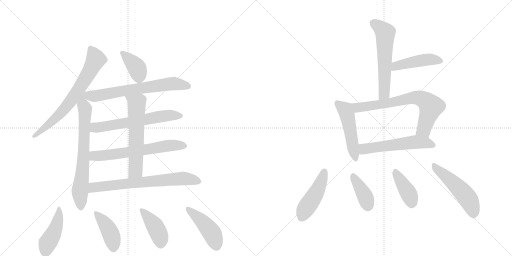
t = 0.00 s
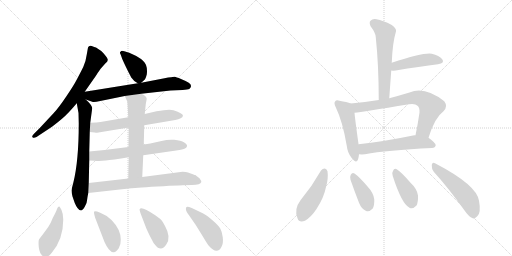
t = 2.89 s
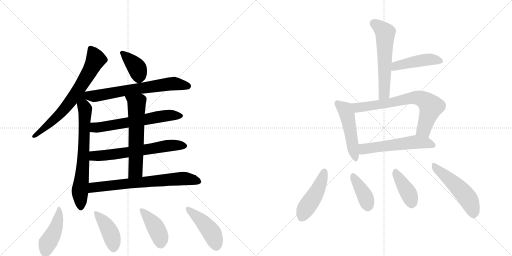
t = 5.79 s
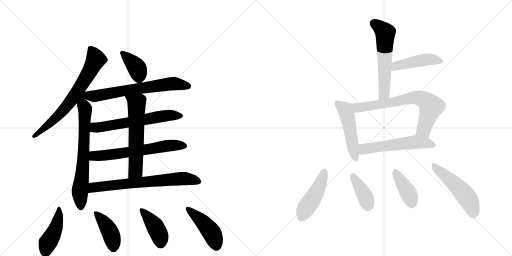
t = 8.68 s
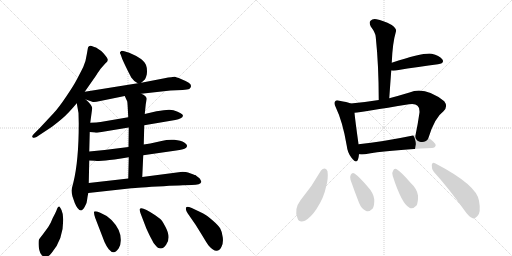
t = 11.57 s
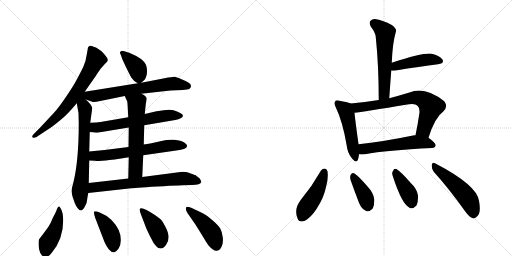
t = 14.47 s

The animated SVG that drew these frames (rendered in a browser with its animation timeline set to each time). Animation: 21 CSS @keyframes rules; one cycle of 14.47 s.

<svg version="1.1" viewBox="0 0 2048 1024" xmlns="http://www.w3.org/2000/svg">
  <g stroke="lightgray" stroke-dasharray="1,1" stroke-width="1" transform="scale(4, 4)">
    <line x1="0" y1="0" x2="256" y2="256"></line>
    <line x1="256" y1="0" x2="0" y2="256"></line>
    <line x1="128" y1="0" x2="128" y2="256"></line>
    <line x1="0" y1="128" x2="256" y2="128"></line>
    <line x1="256" y1="0" x2="512" y2="256"></line>
    <line x1="512" y1="0" x2="256" y2="256"></line>
    <line x1="384" y1="0" x2="384" y2="256"></line>
    <line x1="256" y1="128" x2="512" y2="128"></line>
  </g>
<g transform="scale(1, -1) translate(0, -850)">
   <style type="text/css">
    @keyframes keyframes0 {
      from {
       stroke: black;
       stroke-dashoffset: 705;
       stroke-width: 128;
       }
       70% {
       animation-timing-function: step-end;
       stroke: black;
       stroke-dashoffset: 0;
       stroke-width: 128;
       }
       to {
       stroke: black;
       stroke-width: 1024;
       }
       }
       #make-me-a-hanzi-animation-0 {
         animation: keyframes0 0.823730s both;
         animation-delay: 0.000000s;
         animation-timing-function: linear;
       }
    @keyframes keyframes1 {
      from {
       stroke: black;
       stroke-dashoffset: 718;
       stroke-width: 128;
       }
       70% {
       animation-timing-function: step-end;
       stroke: black;
       stroke-dashoffset: 0;
       stroke-width: 128;
       }
       to {
       stroke: black;
       stroke-width: 1024;
       }
       }
       #make-me-a-hanzi-animation-1 {
         animation: keyframes1 0.834310s both;
         animation-delay: 0.823730s;
         animation-timing-function: linear;
       }
    @keyframes keyframes2 {
      from {
       stroke: black;
       stroke-dashoffset: 385;
       stroke-width: 128;
       }
       56% {
       animation-timing-function: step-end;
       stroke: black;
       stroke-dashoffset: 0;
       stroke-width: 128;
       }
       to {
       stroke: black;
       stroke-width: 1024;
       }
       }
       #make-me-a-hanzi-animation-2 {
         animation: keyframes2 0.563314s both;
         animation-delay: 1.658040s;
         animation-timing-function: linear;
       }
    @keyframes keyframes3 {
      from {
       stroke: black;
       stroke-dashoffset: 666;
       stroke-width: 128;
       }
       68% {
       animation-timing-function: step-end;
       stroke: black;
       stroke-dashoffset: 0;
       stroke-width: 128;
       }
       to {
       stroke: black;
       stroke-width: 1024;
       }
       }
       #make-me-a-hanzi-animation-3 {
         animation: keyframes3 0.791992s both;
         animation-delay: 2.221354s;
         animation-timing-function: linear;
       }
    @keyframes keyframes4 {
      from {
       stroke: black;
       stroke-dashoffset: 624;
       stroke-width: 128;
       }
       67% {
       animation-timing-function: step-end;
       stroke: black;
       stroke-dashoffset: 0;
       stroke-width: 128;
       }
       to {
       stroke: black;
       stroke-width: 1024;
       }
       }
       #make-me-a-hanzi-animation-4 {
         animation: keyframes4 0.757812s both;
         animation-delay: 3.013346s;
         animation-timing-function: linear;
       }
    @keyframes keyframes5 {
      from {
       stroke: black;
       stroke-dashoffset: 638;
       stroke-width: 128;
       }
       67% {
       animation-timing-function: step-end;
       stroke: black;
       stroke-dashoffset: 0;
       stroke-width: 128;
       }
       to {
       stroke: black;
       stroke-width: 1024;
       }
       }
       #make-me-a-hanzi-animation-5 {
         animation: keyframes5 0.769206s both;
         animation-delay: 3.771159s;
         animation-timing-function: linear;
       }
    @keyframes keyframes6 {
      from {
       stroke: black;
       stroke-dashoffset: 605;
       stroke-width: 128;
       }
       66% {
       animation-timing-function: step-end;
       stroke: black;
       stroke-dashoffset: 0;
       stroke-width: 128;
       }
       to {
       stroke: black;
       stroke-width: 1024;
       }
       }
       #make-me-a-hanzi-animation-6 {
         animation: keyframes6 0.742350s both;
         animation-delay: 4.540365s;
         animation-timing-function: linear;
       }
    @keyframes keyframes7 {
      from {
       stroke: black;
       stroke-dashoffset: 703;
       stroke-width: 128;
       }
       70% {
       animation-timing-function: step-end;
       stroke: black;
       stroke-dashoffset: 0;
       stroke-width: 128;
       }
       to {
       stroke: black;
       stroke-width: 1024;
       }
       }
       #make-me-a-hanzi-animation-7 {
         animation: keyframes7 0.822103s both;
         animation-delay: 5.282715s;
         animation-timing-function: linear;
       }
    @keyframes keyframes8 {
      from {
       stroke: black;
       stroke-dashoffset: 445;
       stroke-width: 128;
       }
       59% {
       animation-timing-function: step-end;
       stroke: black;
       stroke-dashoffset: 0;
       stroke-width: 128;
       }
       to {
       stroke: black;
       stroke-width: 1024;
       }
       }
       #make-me-a-hanzi-animation-8 {
         animation: keyframes8 0.612142s both;
         animation-delay: 6.104818s;
         animation-timing-function: linear;
       }
    @keyframes keyframes9 {
      from {
       stroke: black;
       stroke-dashoffset: 420;
       stroke-width: 128;
       }
       58% {
       animation-timing-function: step-end;
       stroke: black;
       stroke-dashoffset: 0;
       stroke-width: 128;
       }
       to {
       stroke: black;
       stroke-width: 1024;
       }
       }
       #make-me-a-hanzi-animation-9 {
         animation: keyframes9 0.591797s both;
         animation-delay: 6.716960s;
         animation-timing-function: linear;
       }
    @keyframes keyframes10 {
      from {
       stroke: black;
       stroke-dashoffset: 416;
       stroke-width: 128;
       }
       58% {
       animation-timing-function: step-end;
       stroke: black;
       stroke-dashoffset: 0;
       stroke-width: 128;
       }
       to {
       stroke: black;
       stroke-width: 1024;
       }
       }
       #make-me-a-hanzi-animation-10 {
         animation: keyframes10 0.588542s both;
         animation-delay: 7.308757s;
         animation-timing-function: linear;
       }
    @keyframes keyframes11 {
      from {
       stroke: black;
       stroke-dashoffset: 449;
       stroke-width: 128;
       }
       59% {
       animation-timing-function: step-end;
       stroke: black;
       stroke-dashoffset: 0;
       stroke-width: 128;
       }
       to {
       stroke: black;
       stroke-width: 1024;
       }
       }
       #make-me-a-hanzi-animation-11 {
         animation: keyframes11 0.615397s both;
         animation-delay: 7.897298s;
         animation-timing-function: linear;
       }
    @keyframes keyframes12 {
      from {
       stroke: black;
       stroke-dashoffset: 580;
       stroke-width: 128;
       }
       65% {
       animation-timing-function: step-end;
       stroke: black;
       stroke-dashoffset: 0;
       stroke-width: 128;
       }
       to {
       stroke: black;
       stroke-width: 1024;
       }
       }
       #make-me-a-hanzi-animation-12 {
         animation: keyframes12 0.722005s both;
         animation-delay: 8.512695s;
         animation-timing-function: linear;
       }
    @keyframes keyframes13 {
      from {
       stroke: black;
       stroke-dashoffset: 452;
       stroke-width: 128;
       }
       60% {
       animation-timing-function: step-end;
       stroke: black;
       stroke-dashoffset: 0;
       stroke-width: 128;
       }
       to {
       stroke: black;
       stroke-width: 1024;
       }
       }
       #make-me-a-hanzi-animation-13 {
         animation: keyframes13 0.617839s both;
         animation-delay: 9.234701s;
         animation-timing-function: linear;
       }
    @keyframes keyframes14 {
      from {
       stroke: black;
       stroke-dashoffset: 494;
       stroke-width: 128;
       }
       62% {
       animation-timing-function: step-end;
       stroke: black;
       stroke-dashoffset: 0;
       stroke-width: 128;
       }
       to {
       stroke: black;
       stroke-width: 1024;
       }
       }
       #make-me-a-hanzi-animation-14 {
         animation: keyframes14 0.652018s both;
         animation-delay: 9.852539s;
         animation-timing-function: linear;
       }
    @keyframes keyframes15 {
      from {
       stroke: black;
       stroke-dashoffset: 714;
       stroke-width: 128;
       }
       70% {
       animation-timing-function: step-end;
       stroke: black;
       stroke-dashoffset: 0;
       stroke-width: 128;
       }
       to {
       stroke: black;
       stroke-width: 1024;
       }
       }
       #make-me-a-hanzi-animation-15 {
         animation: keyframes15 0.831055s both;
         animation-delay: 10.504557s;
         animation-timing-function: linear;
       }
    @keyframes keyframes16 {
      from {
       stroke: black;
       stroke-dashoffset: 558;
       stroke-width: 128;
       }
       64% {
       animation-timing-function: step-end;
       stroke: black;
       stroke-dashoffset: 0;
       stroke-width: 128;
       }
       to {
       stroke: black;
       stroke-width: 1024;
       }
       }
       #make-me-a-hanzi-animation-16 {
         animation: keyframes16 0.704102s both;
         animation-delay: 11.335612s;
         animation-timing-function: linear;
       }
    @keyframes keyframes17 {
      from {
       stroke: black;
       stroke-dashoffset: 459;
       stroke-width: 128;
       }
       60% {
       animation-timing-function: step-end;
       stroke: black;
       stroke-dashoffset: 0;
       stroke-width: 128;
       }
       to {
       stroke: black;
       stroke-width: 1024;
       }
       }
       #make-me-a-hanzi-animation-17 {
         animation: keyframes17 0.623535s both;
         animation-delay: 12.039714s;
         animation-timing-function: linear;
       }
    @keyframes keyframes18 {
      from {
       stroke: black;
       stroke-dashoffset: 386;
       stroke-width: 128;
       }
       56% {
       animation-timing-function: step-end;
       stroke: black;
       stroke-dashoffset: 0;
       stroke-width: 128;
       }
       to {
       stroke: black;
       stroke-width: 1024;
       }
       }
       #make-me-a-hanzi-animation-18 {
         animation: keyframes18 0.564128s both;
         animation-delay: 12.663249s;
         animation-timing-function: linear;
       }
    @keyframes keyframes19 {
      from {
       stroke: black;
       stroke-dashoffset: 398;
       stroke-width: 128;
       }
       56% {
       animation-timing-function: step-end;
       stroke: black;
       stroke-dashoffset: 0;
       stroke-width: 128;
       }
       to {
       stroke: black;
       stroke-width: 1024;
       }
       }
       #make-me-a-hanzi-animation-19 {
         animation: keyframes19 0.573893s both;
         animation-delay: 13.227376s;
         animation-timing-function: linear;
       }
    @keyframes keyframes20 {
      from {
       stroke: black;
       stroke-dashoffset: 508;
       stroke-width: 128;
       }
       62% {
       animation-timing-function: step-end;
       stroke: black;
       stroke-dashoffset: 0;
       stroke-width: 128;
       }
       to {
       stroke: black;
       stroke-width: 1024;
       }
       }
       #make-me-a-hanzi-animation-20 {
         animation: keyframes20 0.663411s both;
         animation-delay: 13.801270s;
         animation-timing-function: linear;
       }
</style>
<path d="M 339 483 L 383 546 Q 399 572 407 580 L 421 596 Q 431 604 431 610 Q 432 615 423 626 Q 415 637 405 646 L 384 660 Q 378 661 367 666 Q 356 670 352 660 L 347 632 Q 344 607 333 582 Q 315 546 305 528 Q 296 510 265 464 Q 234 418 215 398 L 159 338 L 135 314 Q 126 305 130 301 Q 135 296 146 302 L 208 343 Q 224 355 248 375 Q 272 395 307 437 L 339 483 Z" fill="lightgray"></path> 
<path d="M 293 118 Q 287 97 286 88 Q 286 79 290 64 L 299 38 Q 303 28 310 18 Q 318 8 324 8 Q 330 8 339 23 Q 348 37 348 48 Q 349 58 353 78 L 355 118 L 357 208 L 357 244 L 359 322 L 361 359 L 369 418 Q 367 431 343 452 C 311 482 293 514 307 437 L 314 398 L 315 356 Q 315 205 293 118 Z" fill="lightgray"></path> 
<path d="M 565 519 L 577 530 Q 582 533 587 552 Q 592 590 572 607 Q 564 615 545 626 L 517 639 L 497 645 Q 487 648 485 646 L 480 641 Q 479 638 483 631 L 489 614 Q 502 584 525 540 Q 536 524 551 517 C 558 513 558 513 565 519 Z" fill="lightgray"></path> 
<path d="M 565 475 L 682 488 L 730 490 Q 751 492 757 494 Q 763 498 764 505 Q 765 512 755 519 Q 745 526 724 534 Q 704 542 699 543 Q 695 544 658 537 L 565 519 L 551 517 L 339 483 C 309 478 315 462 343 452 L 369 443 Q 375 440 401 446 L 499 466 L 565 475 Z" fill="lightgray"></path> 
<path d="M 577 349 L 701 370 Q 729 375 732 387 Q 732 397 694 409 Q 677 415 626 405 L 579 394 L 513 381 L 402 362 Q 388 360 361 359 C 331 358 329 325 359 322 L 379 320 Q 391 318 400 321 L 515 340 L 577 349 Z" fill="lightgray"></path> 
<path d="M 573 229 L 705 248 Q 733 252 740 256 Q 747 259 748 265 Q 750 271 737 280 Q 724 288 697 291 Q 671 293 646 286 L 601 276 L 575 272 L 514 262 L 418 250 L 357 244 C 327 241 327 209 357 208 L 379 207 Q 399 205 423 208 Q 448 210 515 221 L 573 229 Z" fill="lightgray"></path> 
<path d="M 569 142 L 573 229 L 575 272 L 577 349 L 579 394 L 583 433 L 587 455 Q 585 467 565 475 C 538 488 487 493 499 466 L 509 444 Q 510 442 513 381 L 515 340 L 514 262 L 515 221 L 513 136 C 512 106 568 112 569 142 Z" fill="lightgray"></path> 
<path d="M 353 78 L 525 97 Q 528 98 630 104 Q 732 110 767 110 Q 803 110 805 122 Q 806 126 798 137 Q 783 149 781 150 Q 779 150 774 152 L 752 160 Q 745 162 730 163 L 569 142 L 513 136 L 355 118 C 325 115 323 75 353 78 Z" fill="lightgray"></path> 
<path d="M 211 -22 Q 203 -43 193 -58 L 171 -88 Q 159 -103 156 -108 Q 153 -114 155 -138 Q 160 -177 183 -178 Q 192 -179 207 -161 Q 253 -107 253 -29 Q 253 -5 246 10 Q 239 24 237 24 Q 232 26 228 14 Q 224 2 211 -22 Z" fill="lightgray"></path> 
<path d="M 381 -22 L 418 -118 Q 425 -134 435 -147 Q 446 -160 455 -159 Q 463 -160 475 -143 Q 484 -127 483 -108 Q 483 -68 446 -30 Q 425 -10 401 -1 Q 378 8 376 3 Q 375 -3 381 -22 Z" fill="lightgray"></path> 
<path d="M 562 -3 L 585 -63 Q 598 -92 607 -108 Q 613 -122 621 -130 Q 631 -144 643 -144 Q 655 -144 665 -128 Q 686 -100 660 -54 Q 648 -31 640 -25 Q 633 -19 621 -11 Q 565 27 559 14 Q 557 12 562 -3 Z" fill="lightgray"></path> 
<path d="M 811 -3 L 767 18 Q 747 26 745 21 Q 739 10 756 -11 L 783 -50 L 809 -92 Q 831 -129 836 -134 Q 854 -154 866 -153 Q 879 -152 886 -137 Q 894 -123 891 -99 Q 888 -76 881 -64 Q 875 -53 851 -32 Q 827 -11 811 -3 Z" fill="lightgray"></path> 
<path d="M 1557 457 Q 1561 514 1565 568 L 1567 599 Q 1570 678 1584 725 Q 1587 735 1567 750 Q 1531 769 1506 773 Q 1490 776 1482 767 Q 1475 760 1483 744 Q 1502 719 1503 702 Q 1515 587 1515 450 C 1515 420 1555 427 1557 457 Z" fill="lightgray"></path> 
<path d="M 1565 568 Q 1571 567 1583 568 Q 1680 584 1752 593 Q 1780 597 1769 613 Q 1757 629 1727 635 Q 1696 641 1567 599 C 1538 590 1535 570 1565 568 Z" fill="lightgray"></path> 
<path d="M 1403 436 Q 1388 442 1358 447 Q 1345 451 1341 445 Q 1334 439 1343 421 Q 1371 363 1387 267 Q 1390 239 1406 219 Q 1425 194 1432 212 Q 1435 221 1436 233 L 1434 273 L 1434 274 Q 1421 367 1418 399 C 1415 429 1415 432 1403 436 Z" fill="lightgray"></path> 
<path d="M 1714 299 Q 1739 380 1774 405 Q 1793 424 1777 445 Q 1699 506 1638 480 Q 1595 467 1557 457 L 1515 450 Q 1460 441 1403 436 C 1373 433 1388 395 1418 399 Q 1449 402 1636 433 Q 1661 437 1670 427 Q 1679 420 1678 400 Q 1671 351 1662 309 C 1656 280 1705 270 1714 299 Z" fill="lightgray"></path> 
<path d="M 1436 233 Q 1446 232 1460 233 Q 1545 249 1728 258 Q 1741 259 1743 269 Q 1743 278 1714 299 L 1662 309 Q 1658 310 1652 308 Q 1531 283 1434 273 C 1404 270 1406 234 1436 233 Z" fill="lightgray"></path> 
<path d="M 1284 168 Q 1248 104 1202 49 Q 1175 13 1190 -23 Q 1196 -42 1220 -33 Q 1245 -18 1266 14 Q 1296 60 1304 102 Q 1314 136 1310 165 Q 1306 175 1299 176 Q 1290 176 1284 168 Z" fill="lightgray"></path> 
<path d="M 1402 131 Q 1418 85 1436 39 Q 1446 14 1463 7 Q 1476 0 1491 16 Q 1498 29 1497 53 Q 1494 78 1471 103 Q 1437 143 1418 156 Q 1409 162 1403 151 Q 1399 144 1402 131 Z" fill="lightgray"></path> 
<path d="M 1571 146 Q 1607 34 1638 19 Q 1651 12 1666 28 Q 1673 41 1672 68 Q 1668 95 1643 118 Q 1606 161 1587 173 Q 1577 179 1572 166 Q 1566 159 1571 146 Z" fill="lightgray"></path> 
<path d="M 1735 163 Q 1793 99 1859 7 Q 1875 -17 1891 -23 Q 1900 -26 1909 -15 Q 1925 -2 1916 47 Q 1907 110 1740 197 Q 1730 204 1727 190 Q 1726 175 1735 163 Z" fill="lightgray"></path> 
      <clipPath id="make-me-a-hanzi-clip-0">
      <path d="M 339 483 L 383 546 Q 399 572 407 580 L 421 596 Q 431 604 431 610 Q 432 615 423 626 Q 415 637 405 646 L 384 660 Q 378 661 367 666 Q 356 670 352 660 L 347 632 Q 344 607 333 582 Q 315 546 305 528 Q 296 510 265 464 Q 234 418 215 398 L 159 338 L 135 314 Q 126 305 130 301 Q 135 296 146 302 L 208 343 Q 224 355 248 375 Q 272 395 307 437 L 339 483 Z" fill="lightgray"></path>
      </clipPath>
      <path clip-path="url(#make-me-a-hanzi-clip-0)" d="M 362 657 L 384 613 L 299 468 L 220 375 L 135 306 " fill="none" id="make-me-a-hanzi-animation-0" stroke-dasharray="577 1154" stroke-linecap="round"></path>

      <clipPath id="make-me-a-hanzi-clip-1">
      <path d="M 293 118 Q 287 97 286 88 Q 286 79 290 64 L 299 38 Q 303 28 310 18 Q 318 8 324 8 Q 330 8 339 23 Q 348 37 348 48 Q 349 58 353 78 L 355 118 L 357 208 L 357 244 L 359 322 L 361 359 L 369 418 Q 367 431 343 452 C 311 482 293 514 307 437 L 314 398 L 315 356 Q 315 205 293 118 Z" fill="lightgray"></path>
      </clipPath>
      <path clip-path="url(#make-me-a-hanzi-clip-1)" d="M 338 475 L 329 447 L 341 399 L 334 226 L 320 86 L 324 17 " fill="none" id="make-me-a-hanzi-animation-1" stroke-dasharray="590 1180" stroke-linecap="round"></path>

      <clipPath id="make-me-a-hanzi-clip-2">
      <path d="M 565 519 L 577 530 Q 582 533 587 552 Q 592 590 572 607 Q 564 615 545 626 L 517 639 L 497 645 Q 487 648 485 646 L 480 641 Q 479 638 483 631 L 489 614 Q 502 584 525 540 Q 536 524 551 517 C 558 513 558 513 565 519 Z" fill="lightgray"></path>
      </clipPath>
      <path clip-path="url(#make-me-a-hanzi-clip-2)" d="M 488 638 L 549 576 L 556 535 " fill="none" id="make-me-a-hanzi-animation-2" stroke-dasharray="257 514" stroke-linecap="round"></path>

      <clipPath id="make-me-a-hanzi-clip-3">
      <path d="M 565 475 L 682 488 L 730 490 Q 751 492 757 494 Q 763 498 764 505 Q 765 512 755 519 Q 745 526 724 534 Q 704 542 699 543 Q 695 544 658 537 L 565 519 L 551 517 L 339 483 C 309 478 315 462 343 452 L 369 443 Q 375 440 401 446 L 499 466 L 565 475 Z" fill="lightgray"></path>
      </clipPath>
      <path clip-path="url(#make-me-a-hanzi-clip-3)" d="M 348 476 L 376 465 L 696 516 L 751 505 " fill="none" id="make-me-a-hanzi-animation-3" stroke-dasharray="538 1076" stroke-linecap="round"></path>

      <clipPath id="make-me-a-hanzi-clip-4">
      <path d="M 577 349 L 701 370 Q 729 375 732 387 Q 732 397 694 409 Q 677 415 626 405 L 579 394 L 513 381 L 402 362 Q 388 360 361 359 C 331 358 329 325 359 322 L 379 320 Q 391 318 400 321 L 515 340 L 577 349 Z" fill="lightgray"></path>
      </clipPath>
      <path clip-path="url(#make-me-a-hanzi-clip-4)" d="M 365 328 L 378 340 L 656 387 L 724 387 " fill="none" id="make-me-a-hanzi-animation-4" stroke-dasharray="496 992" stroke-linecap="round"></path>

      <clipPath id="make-me-a-hanzi-clip-5">
      <path d="M 573 229 L 705 248 Q 733 252 740 256 Q 747 259 748 265 Q 750 271 737 280 Q 724 288 697 291 Q 671 293 646 286 L 601 276 L 575 272 L 514 262 L 418 250 L 357 244 C 327 241 327 209 357 208 L 379 207 Q 399 205 423 208 Q 448 210 515 221 L 573 229 Z" fill="lightgray"></path>
      </clipPath>
      <path clip-path="url(#make-me-a-hanzi-clip-5)" d="M 363 214 L 382 227 L 501 238 L 679 268 L 738 266 " fill="none" id="make-me-a-hanzi-animation-5" stroke-dasharray="510 1020" stroke-linecap="round"></path>

      <clipPath id="make-me-a-hanzi-clip-6">
      <path d="M 569 142 L 573 229 L 575 272 L 577 349 L 579 394 L 583 433 L 587 455 Q 585 467 565 475 C 538 488 487 493 499 466 L 509 444 Q 510 442 513 381 L 515 340 L 514 262 L 515 221 L 513 136 C 512 106 568 112 569 142 Z" fill="lightgray"></path>
      </clipPath>
      <path clip-path="url(#make-me-a-hanzi-clip-6)" d="M 506 463 L 535 445 L 547 430 L 542 168 L 519 143 " fill="none" id="make-me-a-hanzi-animation-6" stroke-dasharray="477 954" stroke-linecap="round"></path>

      <clipPath id="make-me-a-hanzi-clip-7">
      <path d="M 353 78 L 525 97 Q 528 98 630 104 Q 732 110 767 110 Q 803 110 805 122 Q 806 126 798 137 Q 783 149 781 150 Q 779 150 774 152 L 752 160 Q 745 162 730 163 L 569 142 L 513 136 L 355 118 C 325 115 323 75 353 78 Z" fill="lightgray"></path>
      </clipPath>
      <path clip-path="url(#make-me-a-hanzi-clip-7)" d="M 360 84 L 381 102 L 652 130 L 734 136 L 797 123 " fill="none" id="make-me-a-hanzi-animation-7" stroke-dasharray="575 1150" stroke-linecap="round"></path>

      <clipPath id="make-me-a-hanzi-clip-8">
      <path d="M 211 -22 Q 203 -43 193 -58 L 171 -88 Q 159 -103 156 -108 Q 153 -114 155 -138 Q 160 -177 183 -178 Q 192 -179 207 -161 Q 253 -107 253 -29 Q 253 -5 246 10 Q 239 24 237 24 Q 232 26 228 14 Q 224 2 211 -22 Z" fill="lightgray"></path>
      </clipPath>
      <path clip-path="url(#make-me-a-hanzi-clip-8)" d="M 234 18 L 236 -10 L 226 -53 L 191 -122 L 182 -160 " fill="none" id="make-me-a-hanzi-animation-8" stroke-dasharray="317 634" stroke-linecap="round"></path>

      <clipPath id="make-me-a-hanzi-clip-9">
      <path d="M 381 -22 L 418 -118 Q 425 -134 435 -147 Q 446 -160 455 -159 Q 463 -160 475 -143 Q 484 -127 483 -108 Q 483 -68 446 -30 Q 425 -10 401 -1 Q 378 8 376 3 Q 375 -3 381 -22 Z" fill="lightgray"></path>
      </clipPath>
      <path clip-path="url(#make-me-a-hanzi-clip-9)" d="M 381 -1 L 408 -28 L 435 -68 L 449 -104 L 454 -143 " fill="none" id="make-me-a-hanzi-animation-9" stroke-dasharray="292 584" stroke-linecap="round"></path>

      <clipPath id="make-me-a-hanzi-clip-10">
      <path d="M 562 -3 L 585 -63 Q 598 -92 607 -108 Q 613 -122 621 -130 Q 631 -144 643 -144 Q 655 -144 665 -128 Q 686 -100 660 -54 Q 648 -31 640 -25 Q 633 -19 621 -11 Q 565 27 559 14 Q 557 12 562 -3 Z" fill="lightgray"></path>
      </clipPath>
      <path clip-path="url(#make-me-a-hanzi-clip-10)" d="M 564 11 L 618 -52 L 638 -90 L 643 -124 " fill="none" id="make-me-a-hanzi-animation-10" stroke-dasharray="288 576" stroke-linecap="round"></path>

      <clipPath id="make-me-a-hanzi-clip-11">
      <path d="M 811 -3 L 767 18 Q 747 26 745 21 Q 739 10 756 -11 L 783 -50 L 809 -92 Q 831 -129 836 -134 Q 854 -154 866 -153 Q 879 -152 886 -137 Q 894 -123 891 -99 Q 888 -76 881 -64 Q 875 -53 851 -32 Q 827 -11 811 -3 Z" fill="lightgray"></path>
      </clipPath>
      <path clip-path="url(#make-me-a-hanzi-clip-11)" d="M 750 16 L 834 -64 L 849 -84 L 865 -134 " fill="none" id="make-me-a-hanzi-animation-11" stroke-dasharray="321 642" stroke-linecap="round"></path>

      <clipPath id="make-me-a-hanzi-clip-12">
      <path d="M 1557 457 Q 1561 514 1565 568 L 1567 599 Q 1570 678 1584 725 Q 1587 735 1567 750 Q 1531 769 1506 773 Q 1490 776 1482 767 Q 1475 760 1483 744 Q 1502 719 1503 702 Q 1515 587 1515 450 C 1515 420 1555 427 1557 457 Z" fill="lightgray"></path>
      </clipPath>
      <path clip-path="url(#make-me-a-hanzi-clip-12)" d="M 1495 757 L 1533 728 L 1541 715 L 1538 483 L 1521 459 " fill="none" id="make-me-a-hanzi-animation-12" stroke-dasharray="452 904" stroke-linecap="round"></path>

      <clipPath id="make-me-a-hanzi-clip-13">
      <path d="M 1565 568 Q 1571 567 1583 568 Q 1680 584 1752 593 Q 1780 597 1769 613 Q 1757 629 1727 635 Q 1696 641 1567 599 C 1538 590 1535 570 1565 568 Z" fill="lightgray"></path>
      </clipPath>
      <path clip-path="url(#make-me-a-hanzi-clip-13)" d="M 1569 576 L 1585 587 L 1676 607 L 1729 612 L 1758 605 " fill="none" id="make-me-a-hanzi-animation-13" stroke-dasharray="324 648" stroke-linecap="round"></path>

      <clipPath id="make-me-a-hanzi-clip-14">
      <path d="M 1403 436 Q 1388 442 1358 447 Q 1345 451 1341 445 Q 1334 439 1343 421 Q 1371 363 1387 267 Q 1390 239 1406 219 Q 1425 194 1432 212 Q 1435 221 1436 233 L 1434 273 L 1434 274 Q 1421 367 1418 399 C 1415 429 1415 432 1403 436 Z" fill="lightgray"></path>
      </clipPath>
      <path clip-path="url(#make-me-a-hanzi-clip-14)" d="M 1349 437 L 1380 412 L 1387 394 L 1420 218 " fill="none" id="make-me-a-hanzi-animation-14" stroke-dasharray="366 732" stroke-linecap="round"></path>

      <clipPath id="make-me-a-hanzi-clip-15">
      <path d="M 1714 299 Q 1739 380 1774 405 Q 1793 424 1777 445 Q 1699 506 1638 480 Q 1595 467 1557 457 L 1515 450 Q 1460 441 1403 436 C 1373 433 1388 395 1418 399 Q 1449 402 1636 433 Q 1661 437 1670 427 Q 1679 420 1678 400 Q 1671 351 1662 309 C 1656 280 1705 270 1714 299 Z" fill="lightgray"></path>
      </clipPath>
      <path clip-path="url(#make-me-a-hanzi-clip-15)" d="M 1411 432 L 1432 420 L 1572 440 L 1653 459 L 1684 456 L 1724 424 L 1695 331 L 1670 315 " fill="none" id="make-me-a-hanzi-animation-15" stroke-dasharray="586 1172" stroke-linecap="round"></path>

      <clipPath id="make-me-a-hanzi-clip-16">
      <path d="M 1436 233 Q 1446 232 1460 233 Q 1545 249 1728 258 Q 1741 259 1743 269 Q 1743 278 1714 299 L 1662 309 Q 1658 310 1652 308 Q 1531 283 1434 273 C 1404 270 1406 234 1436 233 Z" fill="lightgray"></path>
      </clipPath>
      <path clip-path="url(#make-me-a-hanzi-clip-16)" d="M 1442 240 L 1455 254 L 1649 281 L 1703 279 L 1734 269 " fill="none" id="make-me-a-hanzi-animation-16" stroke-dasharray="430 860" stroke-linecap="round"></path>

      <clipPath id="make-me-a-hanzi-clip-17">
      <path d="M 1284 168 Q 1248 104 1202 49 Q 1175 13 1190 -23 Q 1196 -42 1220 -33 Q 1245 -18 1266 14 Q 1296 60 1304 102 Q 1314 136 1310 165 Q 1306 175 1299 176 Q 1290 176 1284 168 Z" fill="lightgray"></path>
      </clipPath>
      <path clip-path="url(#make-me-a-hanzi-clip-17)" d="M 1298 164 L 1271 89 L 1222 15 L 1209 -17 " fill="none" id="make-me-a-hanzi-animation-17" stroke-dasharray="331 662" stroke-linecap="round"></path>

      <clipPath id="make-me-a-hanzi-clip-18">
      <path d="M 1402 131 Q 1418 85 1436 39 Q 1446 14 1463 7 Q 1476 0 1491 16 Q 1498 29 1497 53 Q 1494 78 1471 103 Q 1437 143 1418 156 Q 1409 162 1403 151 Q 1399 144 1402 131 Z" fill="lightgray"></path>
      </clipPath>
      <path clip-path="url(#make-me-a-hanzi-clip-18)" d="M 1414 144 L 1459 68 L 1472 28 " fill="none" id="make-me-a-hanzi-animation-18" stroke-dasharray="258 516" stroke-linecap="round"></path>

      <clipPath id="make-me-a-hanzi-clip-19">
      <path d="M 1571 146 Q 1607 34 1638 19 Q 1651 12 1666 28 Q 1673 41 1672 68 Q 1668 95 1643 118 Q 1606 161 1587 173 Q 1577 179 1572 166 Q 1566 159 1571 146 Z" fill="lightgray"></path>
      </clipPath>
      <path clip-path="url(#make-me-a-hanzi-clip-19)" d="M 1581 165 L 1632 81 L 1647 40 " fill="none" id="make-me-a-hanzi-animation-19" stroke-dasharray="270 540" stroke-linecap="round"></path>

      <clipPath id="make-me-a-hanzi-clip-20">
      <path d="M 1735 163 Q 1793 99 1859 7 Q 1875 -17 1891 -23 Q 1900 -26 1909 -15 Q 1925 -2 1916 47 Q 1907 110 1740 197 Q 1730 204 1727 190 Q 1726 175 1735 163 Z" fill="lightgray"></path>
      </clipPath>
      <path clip-path="url(#make-me-a-hanzi-clip-20)" d="M 1739 184 L 1860 71 L 1884 32 L 1895 -7 " fill="none" id="make-me-a-hanzi-animation-20" stroke-dasharray="380 760" stroke-linecap="round"></path>

</g>
</svg>
